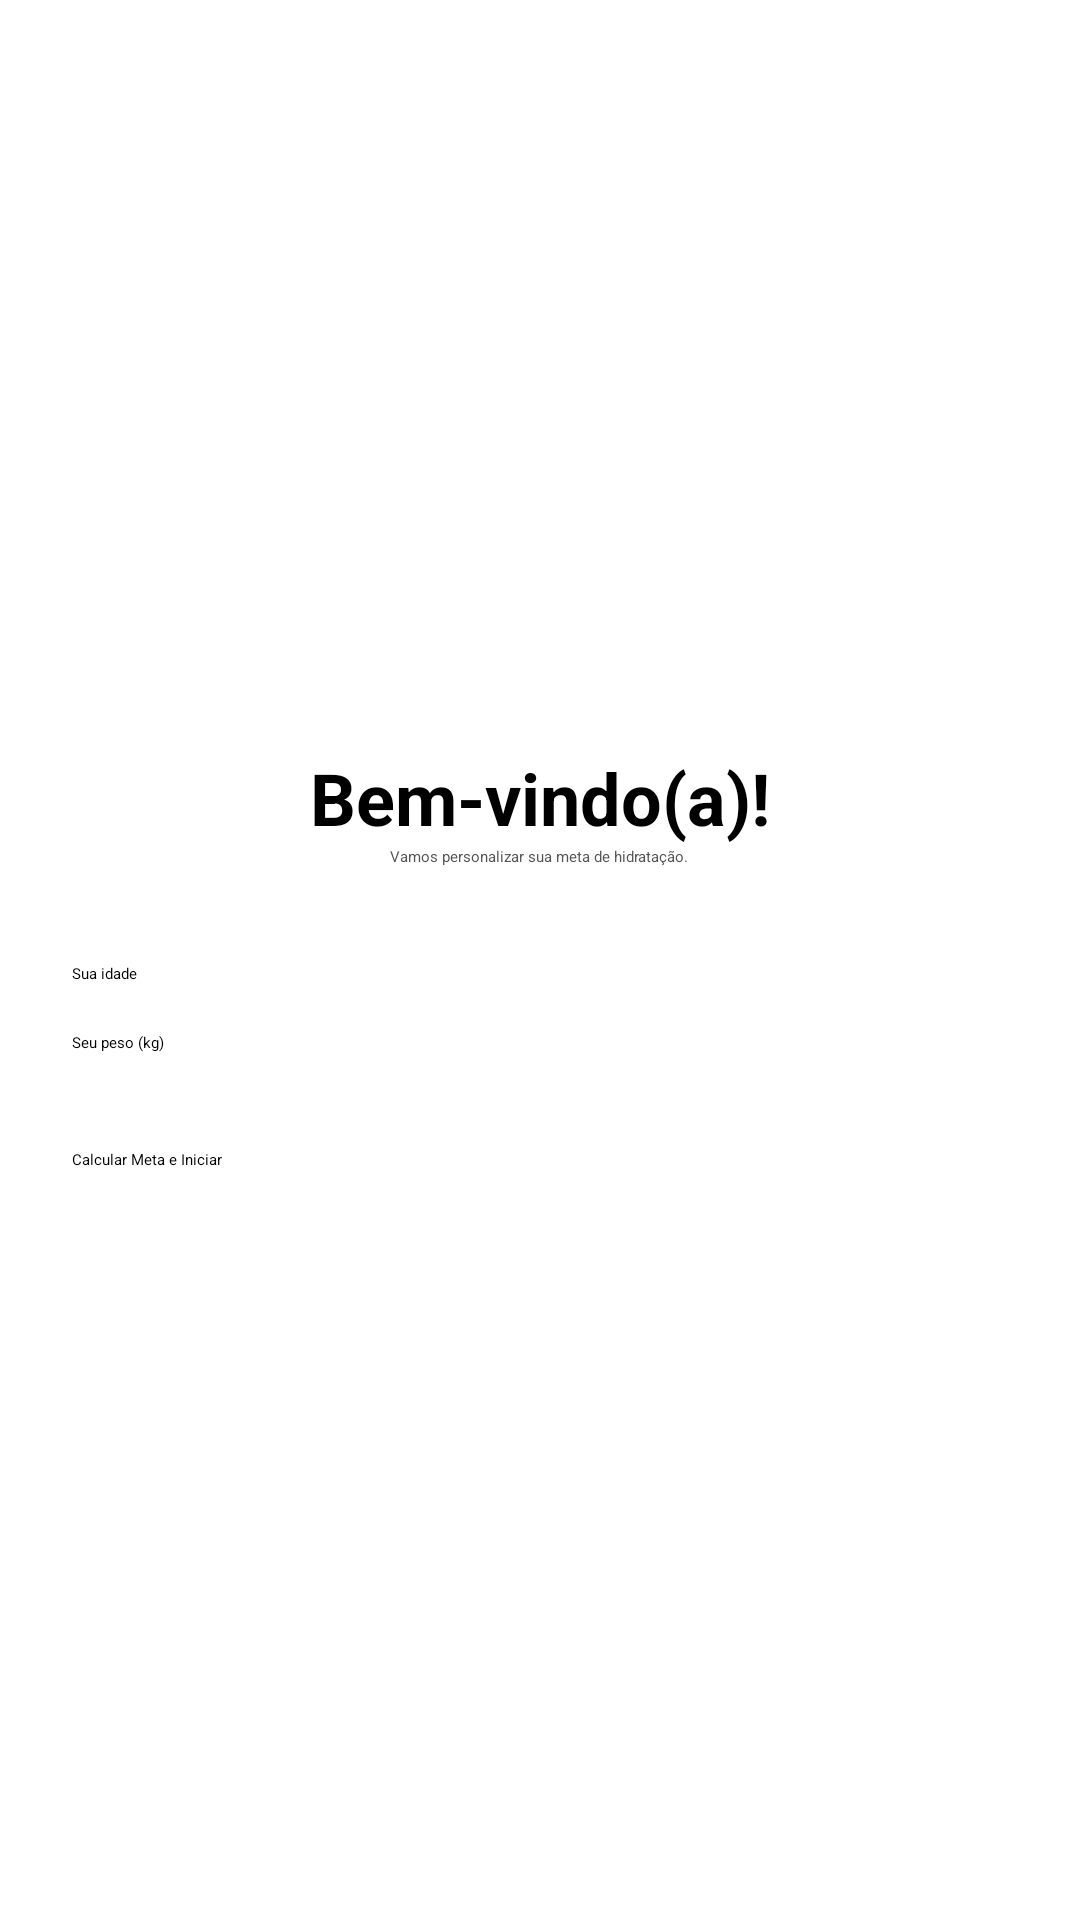

Android layout source for this screen:
<!-- AndroidManifest.xml: application theme Theme.LembreteDeAgua -->
<!-- res/layout/activity_setup.xml -->
<?xml version="1.0" encoding="utf-8"?>
<LinearLayout xmlns:android="http://schemas.android.com/apk/res/android"
              xmlns:tools="http://schemas.android.com/tools"
              android:layout_width="match_parent"
              android:layout_height="match_parent"
              android:orientation="vertical"
              android:gravity="center"
              android:padding="24dp"
              android:background="@color/white"
              tools:context=".SetupActivity">

    <TextView
            android:layout_width="wrap_content"
            android:layout_height="wrap_content"
            android:text="Bem-vindo(a)!"
            android:textColor="@color/black"
            android:textSize="24sp"
            android:textStyle="bold" />

    <TextView
            android:layout_width="wrap_content"
            android:layout_height="wrap_content"
            android:text="Vamos personalizar sua meta de hidratação."
            android:gravity="center"
            android:textColor="#555555"
            android:layout_marginBottom="32dp"/>

    
    <EditText
            android:id="@+id/age_input"
            style="@style/App.EditText"
            android:layout_width="match_parent"
            android:layout_height="wrap_content"
            android:hint="Sua idade"
            android:inputType="number"
            android:layout_marginBottom="16dp"/>

    
    <EditText
            android:id="@+id/weight_input"
            style="@style/App.EditText"
            android:layout_width="match_parent"
            android:layout_height="wrap_content"
            android:hint="Seu peso (kg)"
            android:inputType="numberDecimal"
            android:layout_marginBottom="32dp"/>

    <Button
            android:id="@+id/calculate_button"
            style="@style/App.Button.Blue"
            android:layout_width="match_parent"
            android:layout_height="wrap_content"
            android:text="Calcular Meta e Iniciar"/>

</LinearLayout>
<!-- resources referenced by this layout -->
<resources>
  <color name="black">#FF000000</color>
  <color name="white">#FFFFFFFF</color>
  <style name="App.Button.Blue" parent="Widget.Material3.Button">
          <item name="android:backgroundTint">@color/blue</item>
          <item name="android:textColor">@color/white</item>
          <item name="android:textStyle">bold</item>
      </style>
  <style name="App.EditText" parent="Widget.AppCompat.EditText">
          <item name="android:textColor">@color/black</item>
          <item name="android:textColorHint">@color/grey</item>
          <item name="android:backgroundTint">@color/blue_dark</item>
      </style>
  <style name="Theme.LembreteDeAgua" parent="Base.Theme.LembreteDeAgua" />
  <color name="blue">#2196F3</color>
  <color name="grey">#888888</color>
  <color name="blue_dark">#1976D2</color>
  <style name="Base.Theme.LembreteDeAgua" parent="Theme.Material3.DayNight.NoActionBar">
          
          <item name="colorPrimary">@color/blue</item>
          
          <item name="android:statusBarColor">@color/blue_dark</item>
          
          <item name="android:windowBackground">@color/white</item>
      </style>
</resources>
